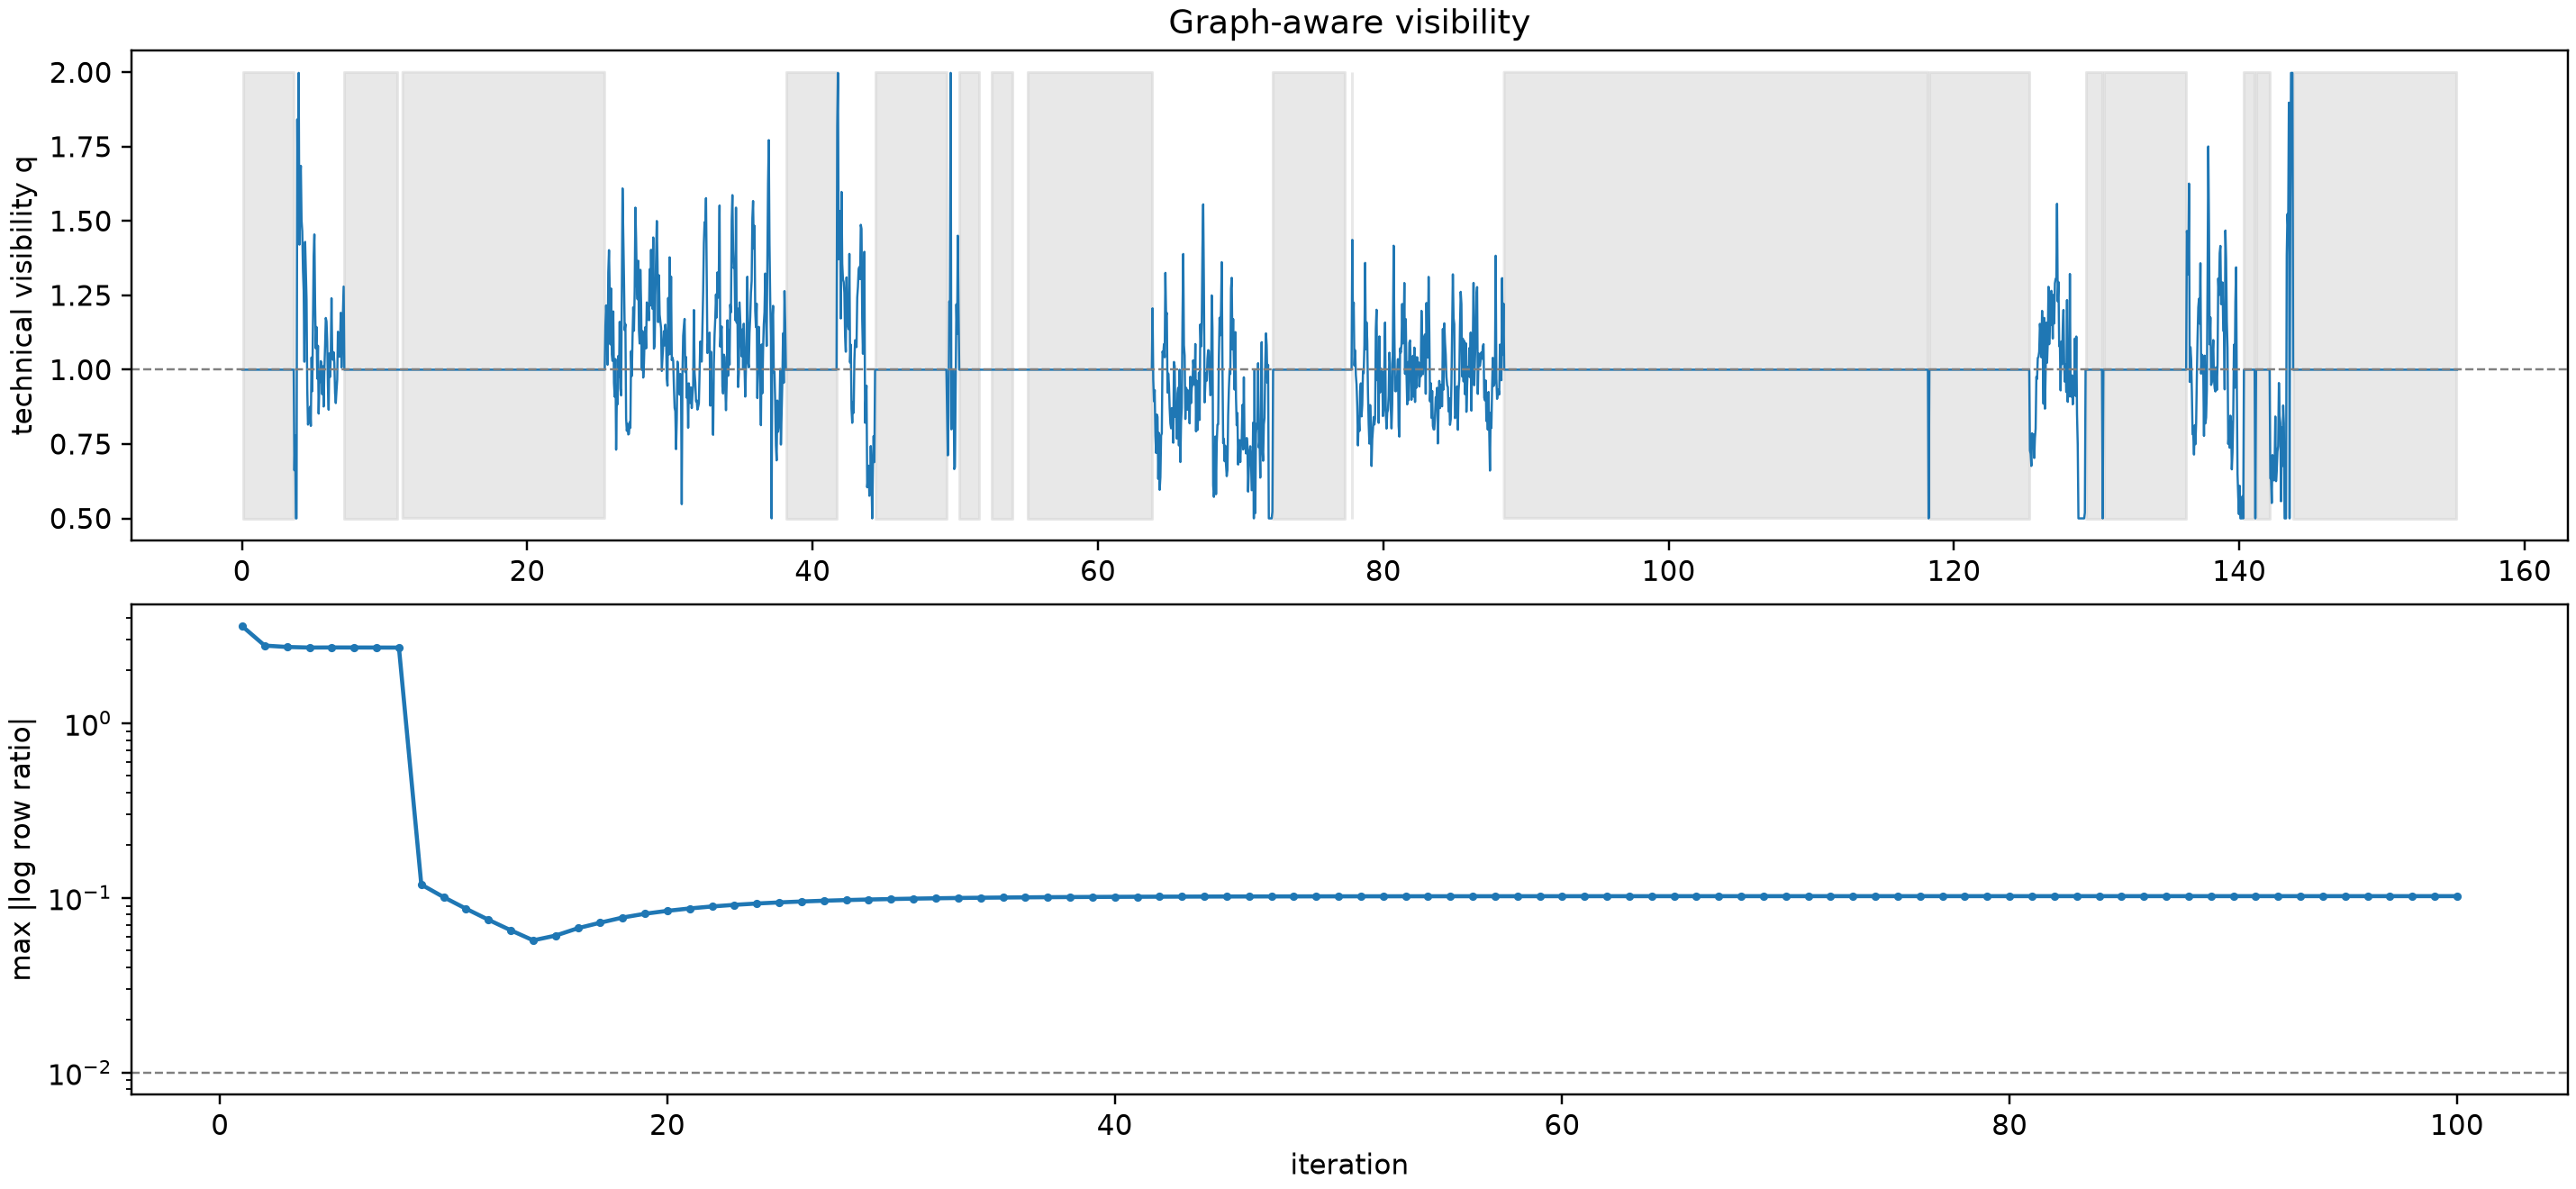

Source data for this figure (header and first rows):
converged	False
iterations	100
global_scale	0.9221
fit_pixel_count	68684
holdout_pixel_count	17228
fit_supported_bins	964
excluded_bins	2083
q_min_observed	0.5
q_max_observed	1.998
row_ratio_cv	0.0972
holdout_supported_bins_before	958
holdout_supported_bins_after	958
holdout_row_ratio_cv_q1	0.3369
holdout_row_ratio_cv_fitted_q	0.2295
q_at_lower_bound_fraction	0.03112
q_at_upper_bound_fraction	0.0
corr_log_q_cn	0.005521
corr_pc1_q_signed	-0.2591
corr_pc1_q_abs	0.2591
